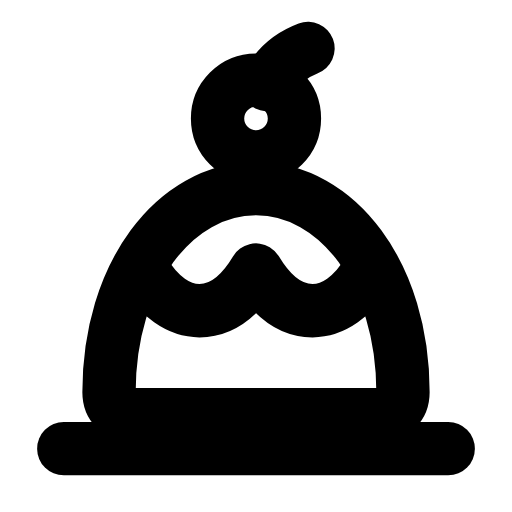
t = 0.00 s
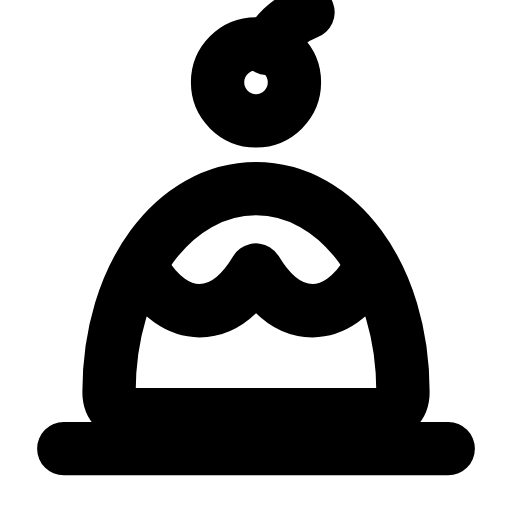
t = 0.26 s
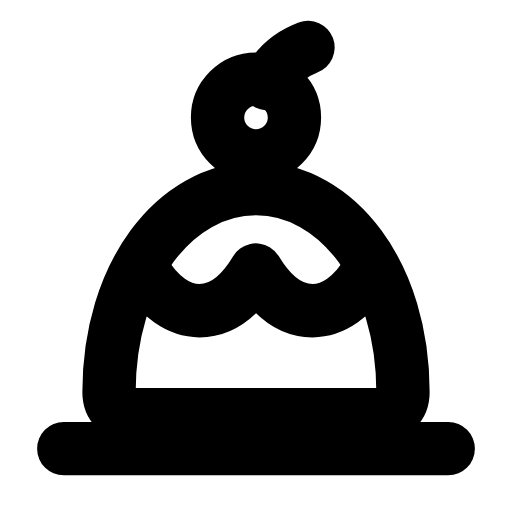
t = 0.59 s
t = 0.80 s: frame unchanged from t = 0.00 s, image omitted
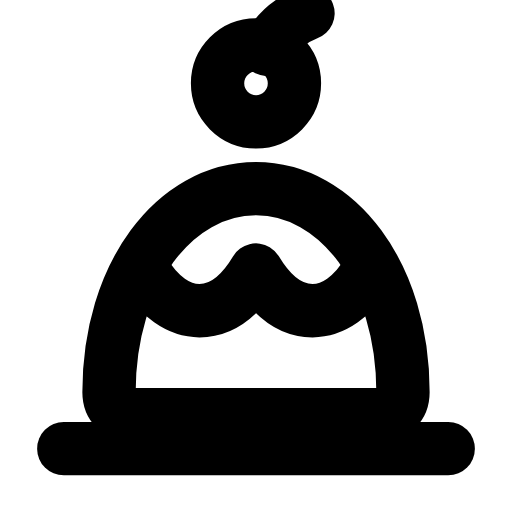
t = 1.09 s
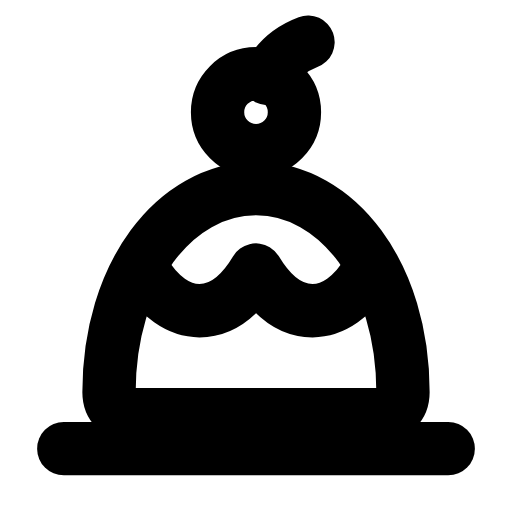
t = 1.38 s

The animated SVG that drew these frames (rendered in a browser with its animation timeline set to each time). Animation: 1 SMIL element (animateTransform=1); one cycle of 1.65 s, repeats indefinitely.

<svg xmlns="http://www.w3.org/2000/svg" width="24" height="24" viewBox="0 0 24 24" fill="none"><g transform="translate(-0.72 -0.698) scale(1.06)"><path stroke="currentColor" stroke-width="2.358" stroke-linecap="round" stroke-linejoin="round" fill="none" d="M5.5 18C5.5 12.8 8.4 9 12 9S18.5 12.8 18.5 18C18.5 18.6 18.1 19 17.5 19L6.5 19C5.9 19 5.5 18.6 5.5 18Z"></path><path stroke="currentColor" stroke-width="2.358" stroke-linecap="round" stroke-linejoin="round" fill="none" d="M7 12.6C7.7 13.8 8.6 14.4 9.5 14.4C10.6 14.4 11.4 13.6 12 12.6C12.6 13.6 13.4 14.4 14.5 14.4C15.4 14.4 16.3 13.8 17 12.6"></path><g><animateTransform attributeName="transform" type="translate" values="0 0;0 -1.6;0 -1.6;0 0;0 0;0 -1.6;0 -1.6;0 0;0 0" keyTimes="0;0.126;0.261;0.45;0.6;0.726;0.816;0.9;1" dur="1.65s" repeatCount="indefinite" calcMode="spline" keySplines="0.16 1 0.3 1;0.16 1 0.3 1;0.16 1 0.3 1;0.16 1 0.3 1;0.16 1 0.3 1;0.16 1 0.3 1;0.16 1 0.3 1;0.16 1 0.3 1"/><circle stroke="currentColor" stroke-width="2.358" stroke-linecap="round" stroke-linejoin="round" fill="none" cx="12" cy="5.9" r="1.7"></circle><path stroke="currentColor" stroke-width="2.358" stroke-linecap="round" stroke-linejoin="round" fill="none" d="M12.5 4.4C12.9 3.6 13.5 3.1 14.3 2.8"></path></g><line stroke="currentColor" stroke-width="2.358" stroke-linecap="round" stroke-linejoin="round" fill="none" x1="3.5" y1="20.5" x2="20.5" y2="20.5"></line></g></svg>
